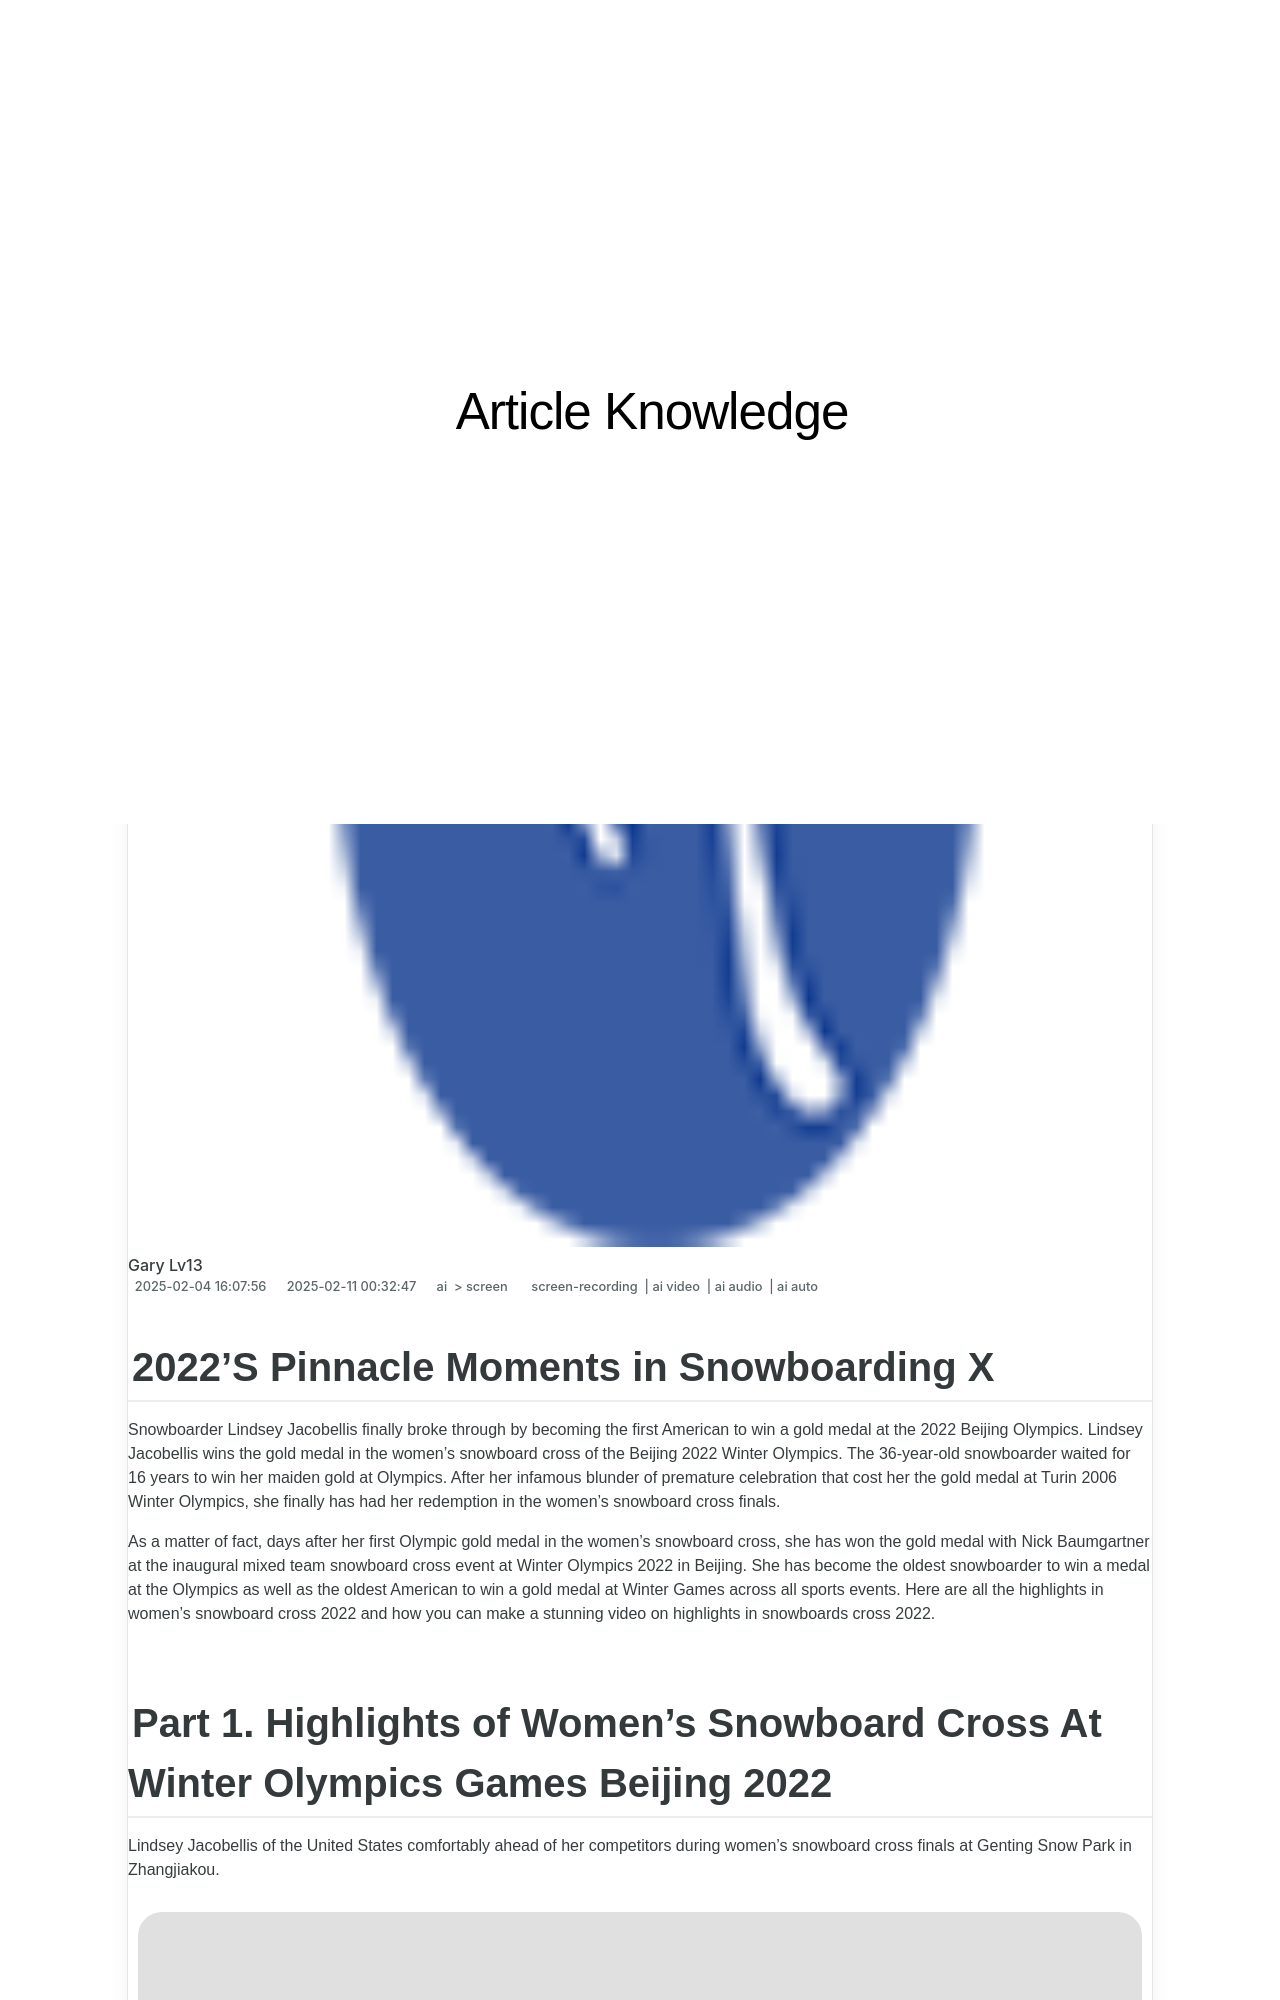

repository: techidaily/site-article-knowledge · page: 2022s-pinnacle-moments-in-snowboarding-x-for-2024/index.html · generator: jekyll

---
title: "2022'S Pinnacle Moments in Snowboarding X for 2024"
date: 2025-02-04T16:07:56.935Z
updated: 2025-02-11T00:32:47.978Z
tags: 
  - screen-recording
  - ai video
  - ai audio
  - ai auto
categories: 
  - ai
  - screen
description: "This Article Describes 2022'S Pinnacle Moments in Snowboarding X for 2024"
excerpt: "This Article Describes 2022'S Pinnacle Moments in Snowboarding X for 2024"
keywords: "2022 Snowboard PeakX,Snowboarding TopX Moments,2022 X Snowboard Highs,Pinnacle Snowboard X Games,X Snowboarding Best Times,Peak Moments in SnowboardX,X Snowboarding Elite Events"
thumbnail: https://thmb.techidaily.com/8cc7746fe0672e4725ddd5d1492632738fafd136f8e04394f483f1432a572415.png
---

## 2022'S Pinnacle Moments in Snowboarding X

Snowboarder Lindsey Jacobellis finally broke through by becoming the first American to win a gold medal at the 2022 Beijing Olympics. Lindsey Jacobellis wins the gold medal in the women's snowboard cross of the Beijing 2022 Winter Olympics. The 36-year-old snowboarder waited for 16 years to win her maiden gold at Olympics. After her infamous blunder of premature celebration that cost her the gold medal at Turin 2006 Winter Olympics, she finally has had her redemption in the women's snowboard cross finals.

As a matter of fact, days after her first Olympic gold medal in the women's snowboard cross, she has won the gold medal with Nick Baumgartner at the inaugural mixed team snowboard cross event at Winter Olympics 2022 in Beijing. She has become the oldest snowboarder to win a medal at the Olympics as well as the oldest American to win a gold medal at Winter Games across all sports events. Here are all the highlights in women's snowboard cross 2022 and how you can make a stunning video on highlights in snowboards cross 2022.
